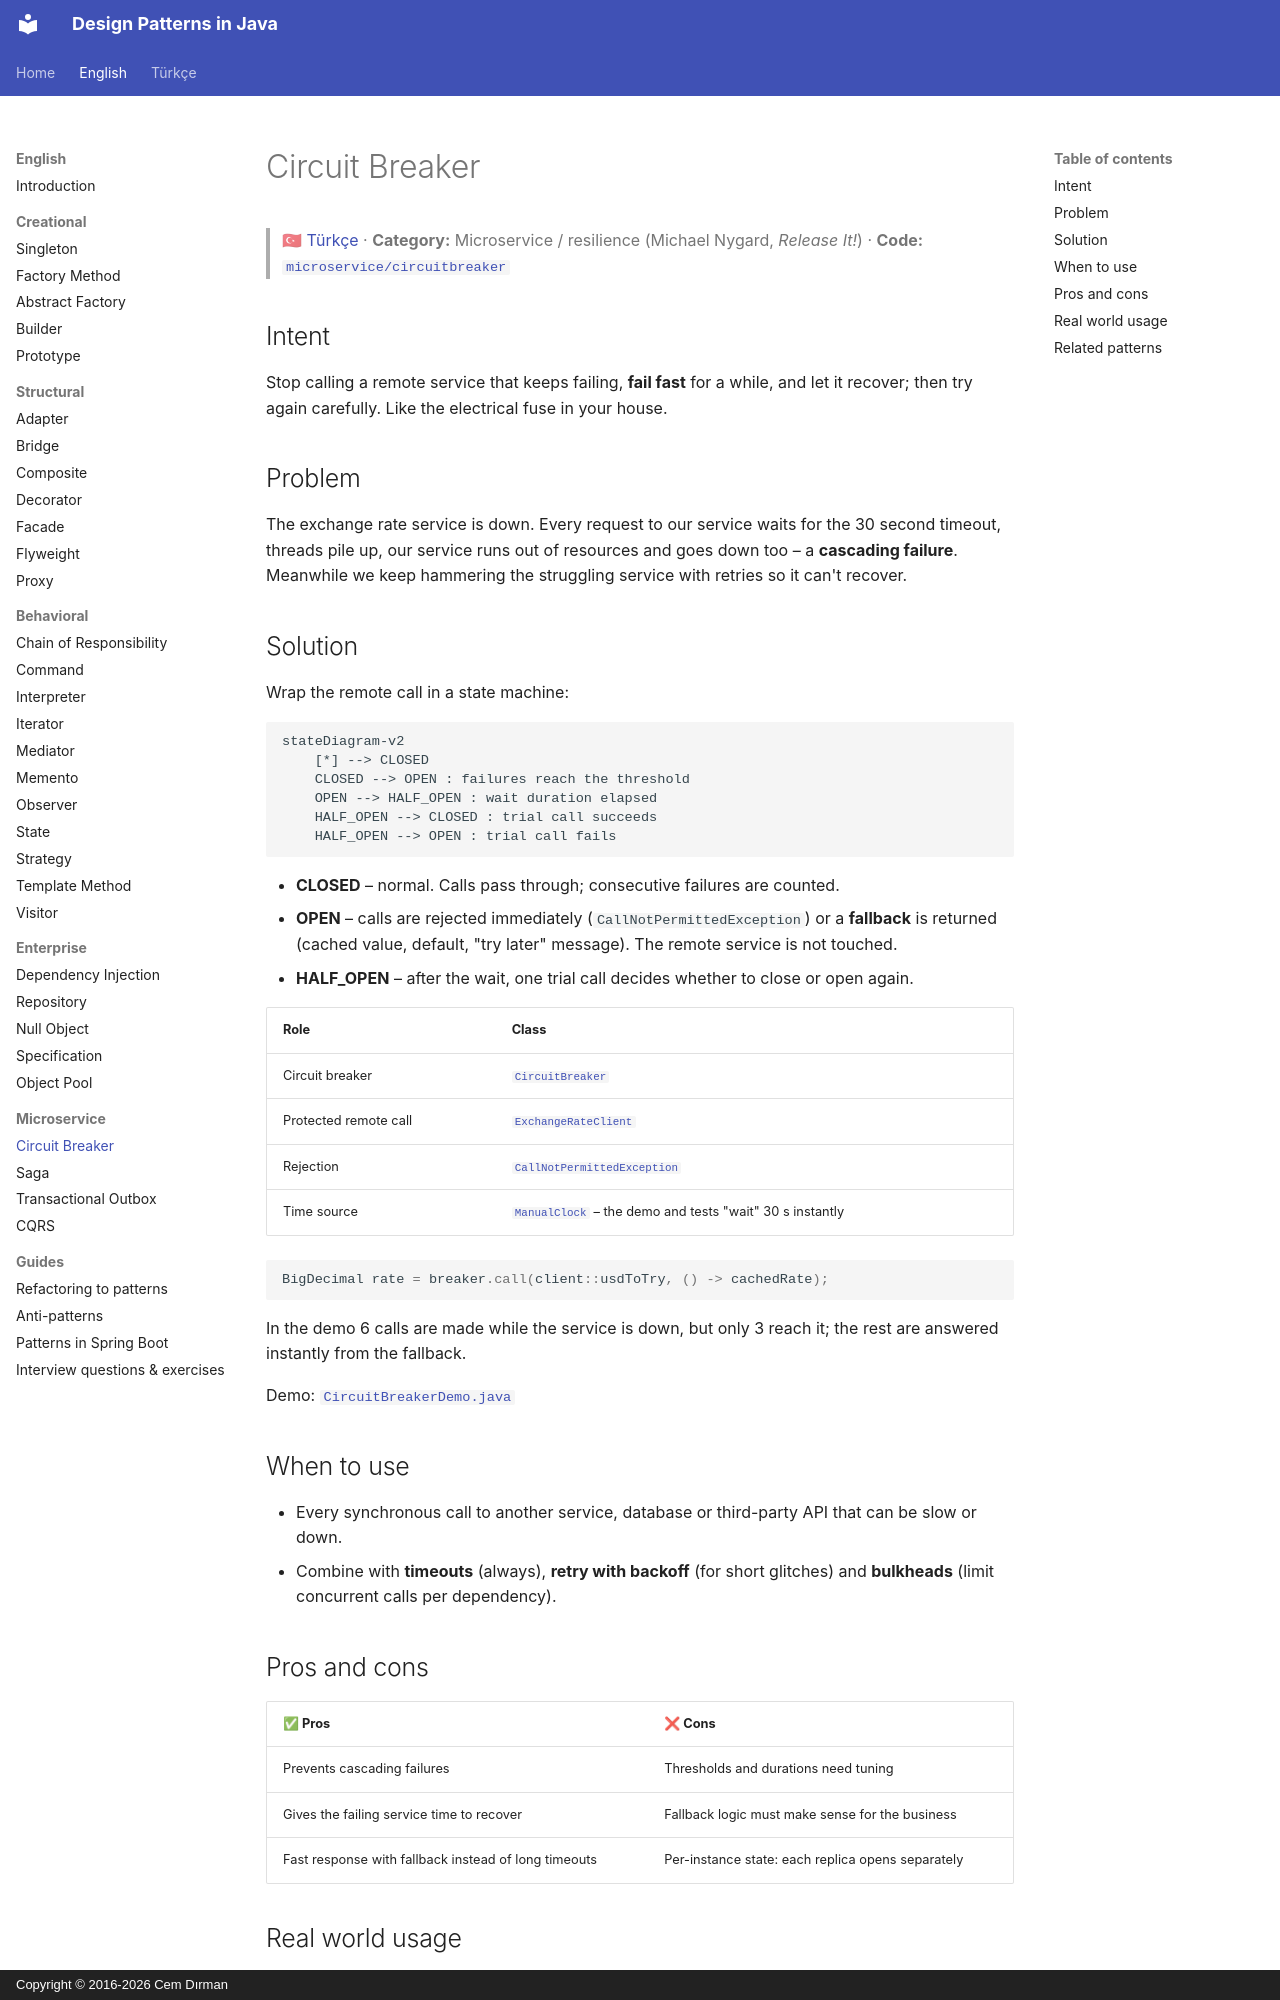

repository: cemdrman/design-patterns · page: en/microservice/circuit-breaker/index.html · generator: mkdocs · copyright: Copyright © 2016-2026 Cem Dırman

# Circuit Breaker

> 🇹🇷 [Türkçe](../../tr/microservice/circuit-breaker.md) · **Category:** Microservice / resilience (Michael Nygard, *Release It!*) · **Code:** [`microservice/circuitbreaker`](../../../src/main/java/designpatterns/microservice/circuitbreaker)

## Intent

Stop calling a remote service that keeps failing, **fail fast** for a while, and let it recover; then try
again carefully. Like the electrical fuse in your house.

## Problem

The exchange rate service is down. Every request to our service waits for the 30 second timeout, threads
pile up, our service runs out of resources and goes down too – a **cascading failure**. Meanwhile we keep
hammering the struggling service with retries so it can't recover.

## Solution

Wrap the remote call in a state machine:

```mermaid
stateDiagram-v2
    [*] --> CLOSED
    CLOSED --> OPEN : failures reach the threshold
    OPEN --> HALF_OPEN : wait duration elapsed
    HALF_OPEN --> CLOSED : trial call succeeds
    HALF_OPEN --> OPEN : trial call fails
```

- **CLOSED** – normal. Calls pass through; consecutive failures are counted.
- **OPEN** – calls are rejected immediately (`CallNotPermittedException`) or a **fallback** is returned
  (cached value, default, "try later" message). The remote service is not touched.
- **HALF_OPEN** – after the wait, one trial call decides whether to close or open again.

| Role | Class |
|---|---|
| Circuit breaker | [`CircuitBreaker`](../../../src/main/java/designpatterns/microservice/circuitbreaker/CircuitBreaker.java) |
| Protected remote call | [`ExchangeRateClient`](../../../src/main/java/designpatterns/microservice/circuitbreaker/ExchangeRateClient.java) |
| Rejection | [`CallNotPermittedException`](../../../src/main/java/designpatterns/microservice/circuitbreaker/CallNotPermittedException.java) |
| Time source | [`ManualClock`](../../../src/main/java/designpatterns/common/ManualClock.java) – the demo and tests "wait" 30 s instantly |

```java
BigDecimal rate = breaker.call(client::usdToTry, () -> cachedRate);
```

In the demo 6 calls are made while the service is down, but only 3 reach it; the rest are answered
instantly from the fallback.

Demo: [`CircuitBreakerDemo.java`](../../../src/main/java/designpatterns/microservice/circuitbreaker/CircuitBreakerDemo.java)

## When to use

- Every synchronous call to another service, database or third-party API that can be slow or down.
- Combine with **timeouts** (always), **retry with backoff** (for short glitches) and **bulkheads**
  (limit concurrent calls per dependency).
